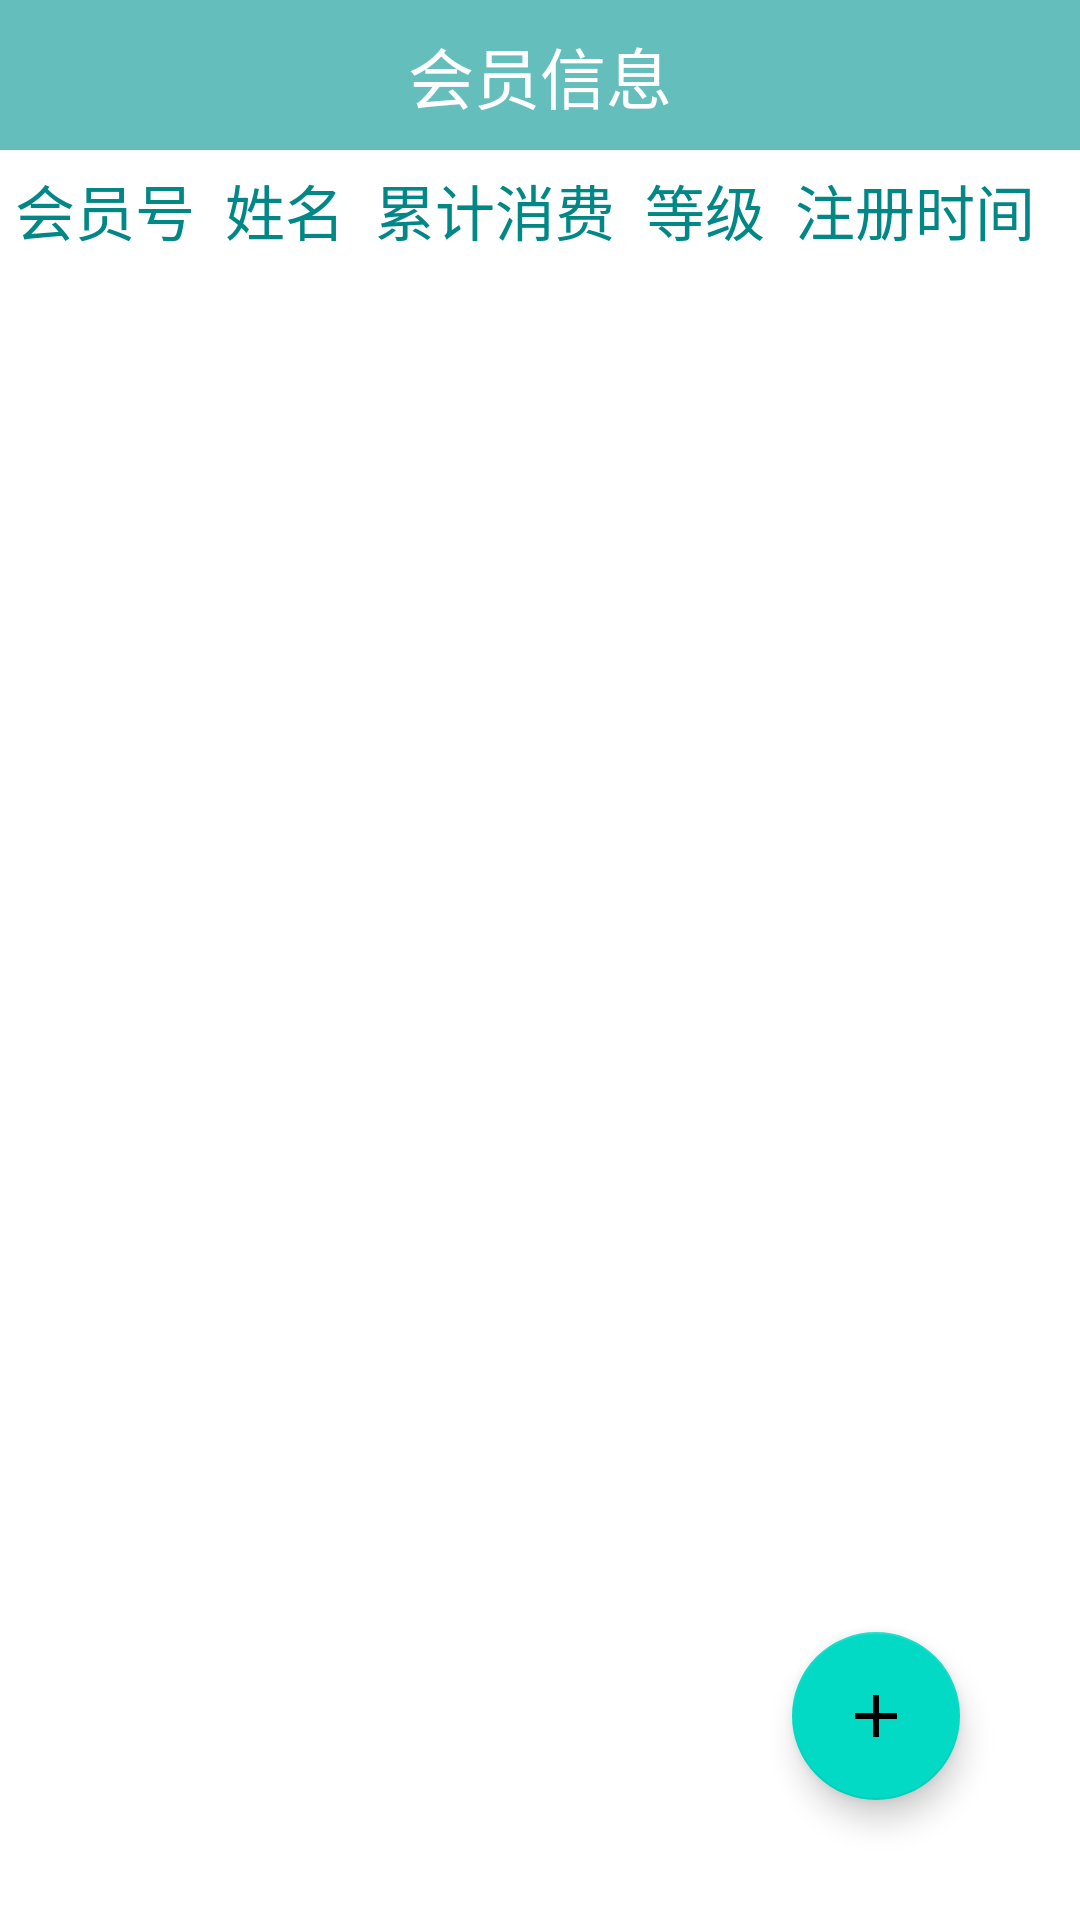

Android layout source for this screen:
<!-- AndroidManifest.xml: application theme Theme.DatabaseProject -->
<!-- res/layout/fragment_member.xml -->
<?xml version="1.0" encoding="utf-8"?>
<androidx.constraintlayout.widget.ConstraintLayout xmlns:android="http://schemas.android.com/apk/res/android"
    xmlns:app="http://schemas.android.com/apk/res-auto"
    xmlns:tools="http://schemas.android.com/tools"
    android:layout_width="match_parent"
    android:layout_height="match_parent">

    <androidx.constraintlayout.widget.ConstraintLayout
        android:id="@+id/layout1"
        android:layout_width="match_parent"
        android:layout_height="50dp"
        android:background="#64BEBC"
        app:layout_constraintStart_toStartOf="parent"
        app:layout_constraintEnd_toEndOf="parent"
        app:layout_constraintTop_toTopOf="parent">

        <TextView
            android:layout_width="wrap_content"
            android:layout_height="wrap_content"
            android:text="会员信息"
            android:textSize="22sp"
            android:textColor="#FFFFFF"
            app:layout_constraintBottom_toBottomOf="parent"
            app:layout_constraintEnd_toEndOf="parent"
            app:layout_constraintStart_toStartOf="parent"
            app:layout_constraintTop_toTopOf="parent" />

    </androidx.constraintlayout.widget.ConstraintLayout>

    <androidx.constraintlayout.widget.ConstraintLayout
        android:id="@+id/depo_title"
        android:layout_width="match_parent"
        android:layout_height="40dp"
        app:layout_constraintEnd_toEndOf="parent"

        app:layout_constraintStart_toStartOf="parent"
        app:layout_constraintTop_toBottomOf="@+id/layout1">

        <TextView
            android:id="@+id/textView"
            android:layout_width="wrap_content"
            android:layout_height="wrap_content"
            android:layout_marginStart="5dp"
            android:text="会员号"
            android:textColor="@color/teal_700"
            android:textSize="20sp"
            app:layout_constraintBottom_toBottomOf="parent"
            app:layout_constraintStart_toStartOf="parent"
            app:layout_constraintTop_toTopOf="parent" />

        <TextView
            android:id="@+id/textView7"
            android:layout_width="wrap_content"
            android:layout_height="wrap_content"
            android:text="姓名"
            android:layout_marginStart="10dp"
            android:textColor="@color/teal_700"
            android:textSize="20sp"
            app:layout_constraintBottom_toBottomOf="parent"
            app:layout_constraintHorizontal_bias="0.42"
            app:layout_constraintStart_toEndOf="@+id/textView"
            app:layout_constraintTop_toTopOf="parent"
            app:layout_constraintVertical_bias="0.5" />

        <TextView
            android:id="@+id/textView1"
            android:layout_width="wrap_content"
            android:layout_height="wrap_content"
            android:text="累计消费"
            android:layout_marginStart="10dp"
            android:textColor="@color/teal_700"
            android:textSize="20sp"
            app:layout_constraintBottom_toBottomOf="parent"
            app:layout_constraintStart_toEndOf="@+id/textView7"
            app:layout_constraintTop_toTopOf="parent" />

        <TextView
            android:id="@+id/textView2"
            android:layout_width="wrap_content"
            android:layout_height="wrap_content"
            android:text="等级"
            android:layout_marginStart="10dp"
            android:textColor="@color/teal_700"
            android:textSize="20sp"
            app:layout_constraintBottom_toBottomOf="parent"
            app:layout_constraintStart_toEndOf="@+id/textView1"
            app:layout_constraintTop_toTopOf="parent" />

        <TextView
            android:layout_width="wrap_content"
            android:layout_height="wrap_content"
            android:text="注册时间"
            android:textColor="@color/teal_700"
            android:textSize="20sp"
            android:layout_marginStart="10dp"
            app:layout_constraintBottom_toBottomOf="@+id/textView2"
            app:layout_constraintStart_toEndOf="@+id/textView2"
            app:layout_constraintTop_toTopOf="@+id/textView2" />


    </androidx.constraintlayout.widget.ConstraintLayout>

    <androidx.recyclerview.widget.RecyclerView
        android:id="@+id/mem_rv"
        android:layout_width="match_parent"
        android:layout_height="0dp"
        app:layout_constraintBottom_toBottomOf="parent"
        app:layout_constraintEnd_toEndOf="parent"
        app:layout_constraintHorizontal_bias="1.0"
        app:layout_constraintStart_toStartOf="parent"
        app:layout_constraintTop_toBottomOf="@+id/depo_title"
        app:layout_constraintVertical_bias="0.002" />

    <com.google.android.material.floatingactionbutton.FloatingActionButton
        android:id="@+id/add_mem"
        android:layout_width="wrap_content"
        android:layout_height="wrap_content"
        android:clickable="true"
        android:layout_marginEnd="40dp"
        android:layout_marginBottom="40dp"
        app:layout_constraintBottom_toBottomOf="parent"
        app:layout_constraintEnd_toEndOf="parent"
        app:srcCompat="@drawable/ic_baseline_add_24" />

</androidx.constraintlayout.widget.ConstraintLayout>
<!-- resources referenced by this layout -->
<resources>
  <!-- drawable ic_baseline_add_24 (drawable) -->
  <vector android:height="24dp" android:tint="#64BEBC"
      android:viewportHeight="24" android:viewportWidth="24"
      android:width="24dp" xmlns:android="http://schemas.android.com/apk/res/android">
      <path android:fillColor="@android:color/white" android:pathData="M19,13h-6v6h-2v-6H5v-2h6V5h2v6h6v2z"/>
  </vector>
  <style name="Theme.DatabaseProject" parent="Theme.MaterialComponents.Light.NoActionBar">
          
          <item name="colorPrimary">#64BEBC</item>
          <item name="colorPrimaryVariant">@color/purple_700</item>
          <item name="colorOnPrimary">@color/white</item>
          
          <item name="colorSecondary">@color/teal_200</item>
          <item name="colorSecondaryVariant">@color/teal_700</item>
          <item name="colorOnSecondary">@color/black</item>
          
          <item name="android:statusBarColor" tools:targetApi="l">?attr/colorPrimaryVariant</item>
          
      </style>
  <!-- not gathered from this repository: default colours our renderer supplied (Android Studio template values) -->
  <color name="purple_700">#FF3700B3</color>
  <color name="teal_200">#FF03DAC5</color>
  <color name="teal_700">#FF018786</color>
  <color name="black">#FF000000</color>
  <color name="white">#FFFFFFFF</color>
</resources>
